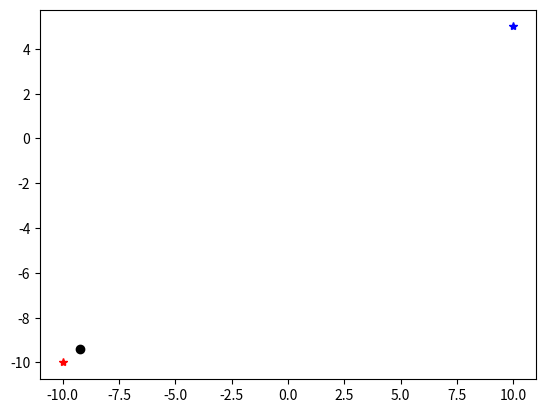

Generate this figure with matplotlib:
import numpy as np
import matplotlib.pyplot as plt

x2 = -10
y2 = -10
x1 = 10
y1 = 5
t1 = 0
t2 = 5
T =4.804

def mid_point(x1,y1,t1,x2,y2,t2,T):
	dt = t2-t1
	dT = T-t1
	xT = dT*(x2-x1)/dt + x1
	yT = dT*(y2-y1)/dt + y1

	return xT,yT

xT,yT =mid_point(x1,y1,t1,x2,y2,t2,T)

plt.plot(x1,y1,'*b')
plt.plot(x2,y2,'*r')
plt.plot(xT,yT,'ok')
plt.show()


